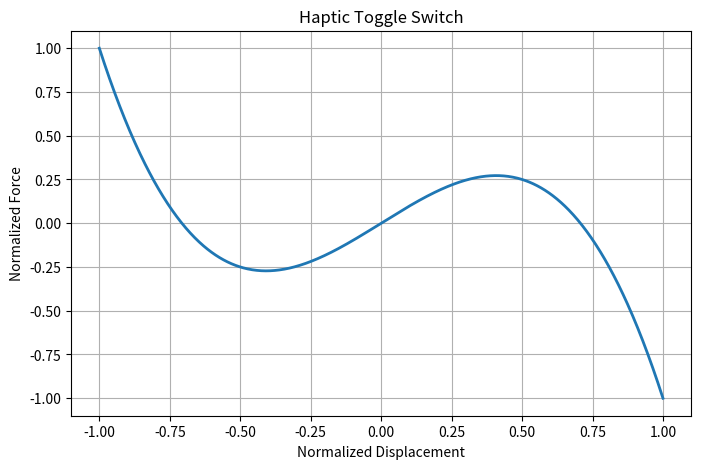
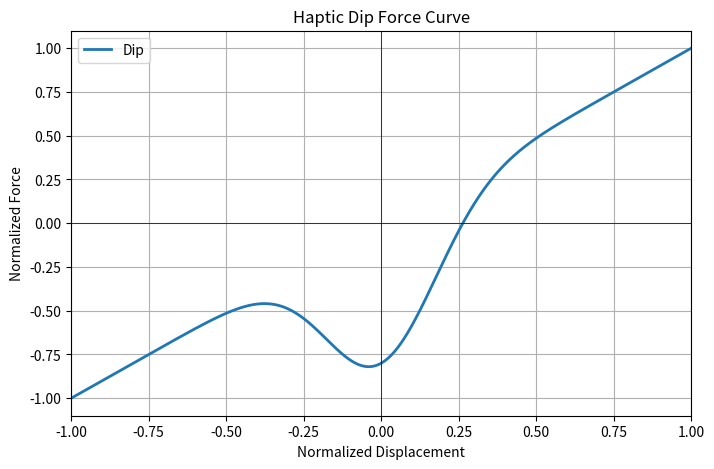

The script that saved these images, in order:
import numpy as np
import matplotlib.pyplot as plt

x = np.linspace(-1, 1, 1000)

# Stronger toggle effect
alpha = 2.0
F = x - alpha * x**3

# Normalize to +/-1
F = F / np.max(np.abs(F))

plt.figure(figsize=(8, 5))
plt.plot(x, F, linewidth=2)

plt.xlabel('Normalized Displacement')
plt.ylabel('Normalized Force')
plt.title('Haptic Toggle Switch')
plt.grid(True)

plt.show()

import numpy as np
import matplotlib.pyplot as plt

# Normalized displacement
x = np.linspace(-1, 1, 1000)

# Parameters
A = 0.8      # bump/dip strength
sigma = 0.25 # width

# Bump and dip force curves
F_bump = x + A * np.exp(-(x**2)/(sigma**2))
F_dip  = x - A * np.exp(-(x**2)/(sigma**2))

# Normalize to +/- 1
F_bump = F_bump / np.max(np.abs(F_bump))
F_dip  = F_dip  / np.max(np.abs(F_dip))

# Plot
plt.figure(figsize=(8,5))
#plt.plot(x, F_bump, linewidth=2, label='Bump')
plt.plot(x, F_dip, linewidth=2, label='Dip')

plt.axhline(0, color='black', linewidth=0.5)
plt.axvline(0, color='black', linewidth=0.5)

plt.xlabel('Normalized Displacement')
plt.ylabel('Normalized Force')
plt.title('Haptic Dip Force Curve')
plt.xlim([-1,1])
plt.ylim([-1.1,1.1])
plt.grid(True)
plt.legend()

plt.show()
